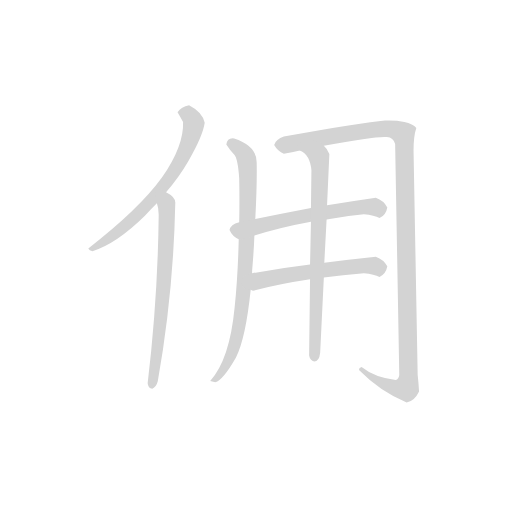
t = 0.00 s
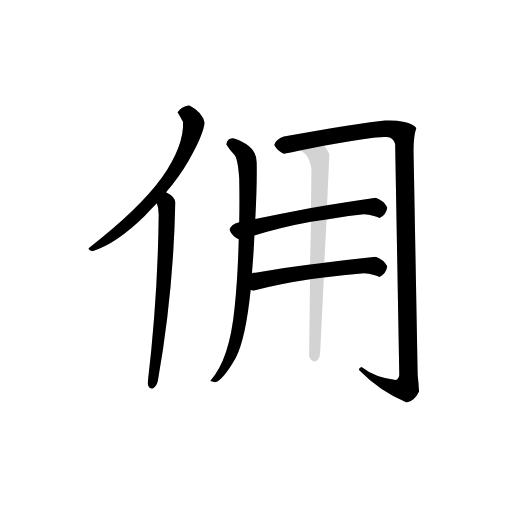
t = 5.10 s
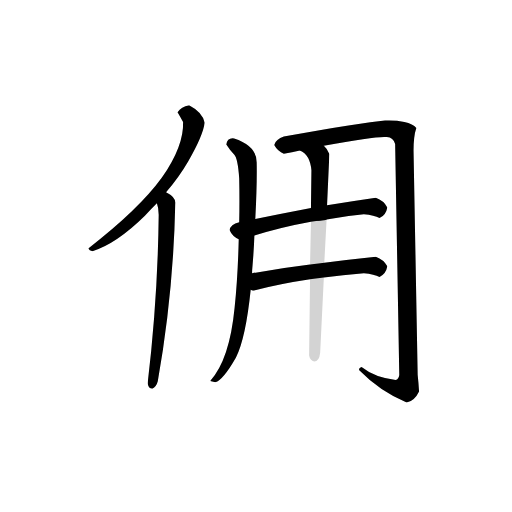
t = 5.29 s
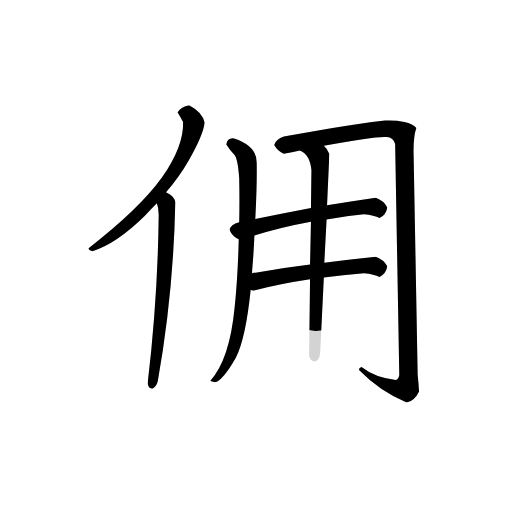
t = 5.49 s
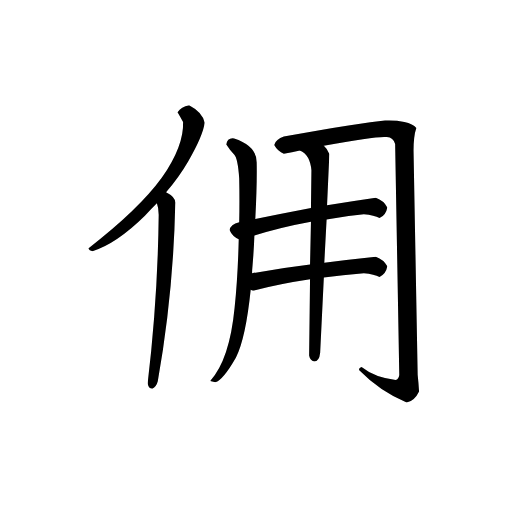
t = 5.68 s
t = 6.31 s: frame unchanged from t = 5.68 s, image omitted

The animated SVG that drew these frames (rendered in a browser with its animation timeline set to each time). Animation: 7 CSS @keyframes rules; one cycle of 6.31 s.

<svg version="1.1" viewBox="0 0 1024 1024" xmlns="http://www.w3.org/2000/svg">
  <!-- <g stroke="lightgray" stroke-width="4"
     transform="scale(4, 4)">
    <line x1="0" y1="0" x2="256" y2="0"></line>
    <line x1="0" y1="0" x2="0" y2="256"></line>
    <line x1="256" y1="0" x2="256" y2="256"></line>
    <line x1="0" y1="256" x2="256" y2="256"></line>
  </g>        -->
  <g transform="scale(0.92, -0.92) translate(60, -830)">
    <style type="text/css">
      
        @keyframes keyframes0 {
          from {
            stroke: black;
            stroke-dashoffset: 650;
            stroke-width: 128;
          }
          68% {
            animation-timing-function: step-end;
            stroke: black;
            stroke-dashoffset: 0;
            stroke-width: 128;
          }
          to {
            stroke: black;
            stroke-width: 151;
          }
        }
        #make-me-a-hanzi-animation-0 {
          animation: keyframes0 0.7789713541666666s both;
          animation-delay: 0s;
          animation-timing-function: linear;
        }
      
        @keyframes keyframes1 {
          from {
            stroke: black;
            stroke-dashoffset: 665;
            stroke-width: 128;
          }
          68% {
            animation-timing-function: step-end;
            stroke: black;
            stroke-dashoffset: 0;
            stroke-width: 128;
          }
          to {
            stroke: black;
            stroke-width: 151;
          }
        }
        #make-me-a-hanzi-animation-1 {
          animation: keyframes1 0.7911783854166666s both;
          animation-delay: 0.7789713541666666s;
          animation-timing-function: linear;
        }
      
        @keyframes keyframes2 {
          from {
            stroke: black;
            stroke-dashoffset: 799;
            stroke-width: 128;
          }
          72% {
            animation-timing-function: step-end;
            stroke: black;
            stroke-dashoffset: 0;
            stroke-width: 128;
          }
          to {
            stroke: black;
            stroke-width: 151;
          }
        }
        #make-me-a-hanzi-animation-2 {
          animation: keyframes2 0.9002278645833334s both;
          animation-delay: 1.5701497395833333s;
          animation-timing-function: linear;
        }
      
        @keyframes keyframes3 {
          from {
            stroke: black;
            stroke-dashoffset: 1183;
            stroke-width: 128;
          }
          79% {
            animation-timing-function: step-end;
            stroke: black;
            stroke-dashoffset: 0;
            stroke-width: 128;
          }
          to {
            stroke: black;
            stroke-width: 151;
          }
        }
        #make-me-a-hanzi-animation-3 {
          animation: keyframes3 1.2127278645833333s both;
          animation-delay: 2.4703776041666665s;
          animation-timing-function: linear;
        }
      
        @keyframes keyframes4 {
          from {
            stroke: black;
            stroke-dashoffset: 581;
            stroke-width: 128;
          }
          65% {
            animation-timing-function: step-end;
            stroke: black;
            stroke-dashoffset: 0;
            stroke-width: 128;
          }
          to {
            stroke: black;
            stroke-width: 151;
          }
        }
        #make-me-a-hanzi-animation-4 {
          animation: keyframes4 0.7228190104166666s both;
          animation-delay: 3.68310546875s;
          animation-timing-function: linear;
        }
      
        @keyframes keyframes5 {
          from {
            stroke: black;
            stroke-dashoffset: 544;
            stroke-width: 128;
          }
          64% {
            animation-timing-function: step-end;
            stroke: black;
            stroke-dashoffset: 0;
            stroke-width: 128;
          }
          to {
            stroke: black;
            stroke-width: 151;
          }
        }
        #make-me-a-hanzi-animation-5 {
          animation: keyframes5 0.6927083333333334s both;
          animation-delay: 4.405924479166667s;
          animation-timing-function: linear;
        }
      
        @keyframes keyframes6 {
          from {
            stroke: black;
            stroke-dashoffset: 729;
            stroke-width: 128;
          }
          70% {
            animation-timing-function: step-end;
            stroke: black;
            stroke-dashoffset: 0;
            stroke-width: 128;
          }
          to {
            stroke: black;
            stroke-width: 151;
          }
        }
        #make-me-a-hanzi-animation-6 {
          animation: keyframes6 0.84326171875s both;
          animation-delay: 5.0986328125s;
          animation-timing-function: linear;
        }
      
    </style>
    
      <path d="M 141 284 Q 193 300 255 361 Q 268 375 281 388 L 301 412 Q 330 446 349 479 Q 381 534 385 563 Q 380 586 351 601 Q 334 598 326 586 Q 333 574 338 565 Q 340 513 292 444 Q 242 375 132 290 Q 134 285 141 284 Z" fill="lightgray"></path>
    
      <path d="M 281 388 Q 285 378 285 363 Q 283 181 261 -3 Q 262 -14 271 -15 Q 280 -11 283 1 Q 317 193 321 387 Q 323 401 301 412 C 276 428 274 417 281 388 Z" fill="lightgray"></path>
    
      <path d="M 495 354 Q 499 430 498 477 Q 498 513 449 529 Q 434 531 432 516 Q 441 502 449 494 Q 457 486 460 442 Q 461 393 460 347 L 459 310 Q 457 227 450 161 Q 439 48 397 2 L 408 -1 Q 425 4 453 53 Q 474 94 485 200 L 488 236 Q 488 243 489 253 Q 492 288 493 318 L 495 354 Z" fill="lightgray"></path>
    
      <path d="M 557 496 Q 575 499 592 503 L 644 513 Q 762 535 781 532 Q 795 531 799 517 L 808 15 Q 807 6 800 4 Q 755 9 726 32 Q 719 30 721 25 Q 766 -21 824 -45 Q 841 -42 851 -21 Q 850 -3 848 15 L 839 503 Q 839 534 845 552 Q 838 561 819 565 Q 800 569 777 568 Q 728 564 557 533 Q 540 527 536 515 Q 544 501 557 496 Z" fill="lightgray"></path>
    
      <path d="M 616 378 Q 553 366 495 354 L 460 347 Q 441 342 439 330 Q 445 316 459 310 C 462 308 464 309 493 318 Q 550 336 616 348 L 650 353 Q 689 360 731 364 Q 754 362 765 356 Q 779 362 782 379 Q 774 394 757 400 Q 703 392 651 384 L 616 378 Z" fill="lightgray"></path>
    
      <path d="M 485 200 Q 487 199 490 198 Q 547 213 614 223 L 644 227 Q 684 232 731 236 Q 754 234 765 228 Q 779 234 782 251 Q 774 266 757 272 Q 700 266 645 259 L 614 255 Q 549 247 488 236 C 458 231 455 203 485 200 Z" fill="lightgray"></path>
    
      <path d="M 592 503 Q 614 494 617 460 L 616 378 L 616 348 L 614 255 L 614 223 L 612 57 Q 614 46 623 44 Q 634 44 636 63 L 644 227 L 645 259 L 650 353 L 651 384 L 656 495 Q 652 506 644 513 C 626 537 567 520 592 503 Z" fill="lightgray"></path>
    
    
      <clipPath id="make-me-a-hanzi-clip-0">
        <path d="M 141 284 Q 193 300 255 361 Q 268 375 281 388 L 301 412 Q 330 446 349 479 Q 381 534 385 563 Q 380 586 351 601 Q 334 598 326 586 Q 333 574 338 565 Q 340 513 292 444 Q 242 375 132 290 Q 134 285 141 284 Z"></path>
      </clipPath>
      <path clip-path="url(#make-me-a-hanzi-clip-0)" d="M 337 585 L 349 583 L 356 574 L 360 553 L 341 495 L 313 448 L 227 351 L 167 304 L 141 294" fill="none" id="make-me-a-hanzi-animation-0" stroke-dasharray="522 1044" stroke-linecap="round"></path>
    
      <clipPath id="make-me-a-hanzi-clip-1">
        <path d="M 281 388 Q 285 378 285 363 Q 283 181 261 -3 Q 262 -14 271 -15 Q 280 -11 283 1 Q 317 193 321 387 Q 323 401 301 412 C 276 428 274 417 281 388 Z"></path>
      </clipPath>
      <path clip-path="url(#make-me-a-hanzi-clip-1)" d="M 302 401 L 296 210 L 270 -6" fill="none" id="make-me-a-hanzi-animation-1" stroke-dasharray="537 1074" stroke-linecap="round"></path>
    
      <clipPath id="make-me-a-hanzi-clip-2">
        <path d="M 495 354 Q 499 430 498 477 Q 498 513 449 529 Q 434 531 432 516 Q 441 502 449 494 Q 457 486 460 442 Q 461 393 460 347 L 459 310 Q 457 227 450 161 Q 439 48 397 2 L 408 -1 Q 425 4 453 53 Q 474 94 485 200 L 488 236 Q 488 243 489 253 Q 492 288 493 318 L 495 354 Z"></path>
      </clipPath>
      <path clip-path="url(#make-me-a-hanzi-clip-2)" d="M 445 516 L 472 495 L 480 445 L 470 191 L 457 106 L 440 49 L 422 20 L 403 4" fill="none" id="make-me-a-hanzi-animation-2" stroke-dasharray="671 1342" stroke-linecap="round"></path>
    
      <clipPath id="make-me-a-hanzi-clip-3">
        <path d="M 557 496 Q 575 499 592 503 L 644 513 Q 762 535 781 532 Q 795 531 799 517 L 808 15 Q 807 6 800 4 Q 755 9 726 32 Q 719 30 721 25 Q 766 -21 824 -45 Q 841 -42 851 -21 Q 850 -3 848 15 L 839 503 Q 839 534 845 552 Q 838 561 819 565 Q 800 569 777 568 Q 728 564 557 533 Q 540 527 536 515 Q 544 501 557 496 Z"></path>
      </clipPath>
      <path clip-path="url(#make-me-a-hanzi-clip-3)" d="M 548 515 L 771 550 L 809 544 L 816 535 L 828 7 L 822 -13 L 797 -14 L 730 24" fill="none" id="make-me-a-hanzi-animation-3" stroke-dasharray="1055 2110" stroke-linecap="round"></path>
    
      <clipPath id="make-me-a-hanzi-clip-4">
        <path d="M 616 378 Q 553 366 495 354 L 460 347 Q 441 342 439 330 Q 445 316 459 310 C 462 308 464 309 493 318 Q 550 336 616 348 L 650 353 Q 689 360 731 364 Q 754 362 765 356 Q 779 362 782 379 Q 774 394 757 400 Q 703 392 651 384 L 616 378 Z"></path>
      </clipPath>
      <path clip-path="url(#make-me-a-hanzi-clip-4)" d="M 451 330 L 611 363 L 736 381 L 760 378 L 765 368" fill="none" id="make-me-a-hanzi-animation-4" stroke-dasharray="453 906" stroke-linecap="round"></path>
    
      <clipPath id="make-me-a-hanzi-clip-5">
        <path d="M 485 200 Q 487 199 490 198 Q 547 213 614 223 L 644 227 Q 684 232 731 236 Q 754 234 765 228 Q 779 234 782 251 Q 774 266 757 272 Q 700 266 645 259 L 614 255 Q 549 247 488 236 C 458 231 455 203 485 200 Z"></path>
      </clipPath>
      <path clip-path="url(#make-me-a-hanzi-clip-5)" d="M 490 206 L 514 223 L 654 245 L 752 253 L 765 240" fill="none" id="make-me-a-hanzi-animation-5" stroke-dasharray="416 832" stroke-linecap="round"></path>
    
      <clipPath id="make-me-a-hanzi-clip-6">
        <path d="M 592 503 Q 614 494 617 460 L 616 378 L 616 348 L 614 255 L 614 223 L 612 57 Q 614 46 623 44 Q 634 44 636 63 L 644 227 L 645 259 L 650 353 L 651 384 L 656 495 Q 652 506 644 513 C 626 537 567 520 592 503 Z"></path>
      </clipPath>
      <path clip-path="url(#make-me-a-hanzi-clip-6)" d="M 599 503 L 634 488 L 635 471 L 624 53" fill="none" id="make-me-a-hanzi-animation-6" stroke-dasharray="601 1202" stroke-linecap="round"></path>
    
  </g>
</svg>
